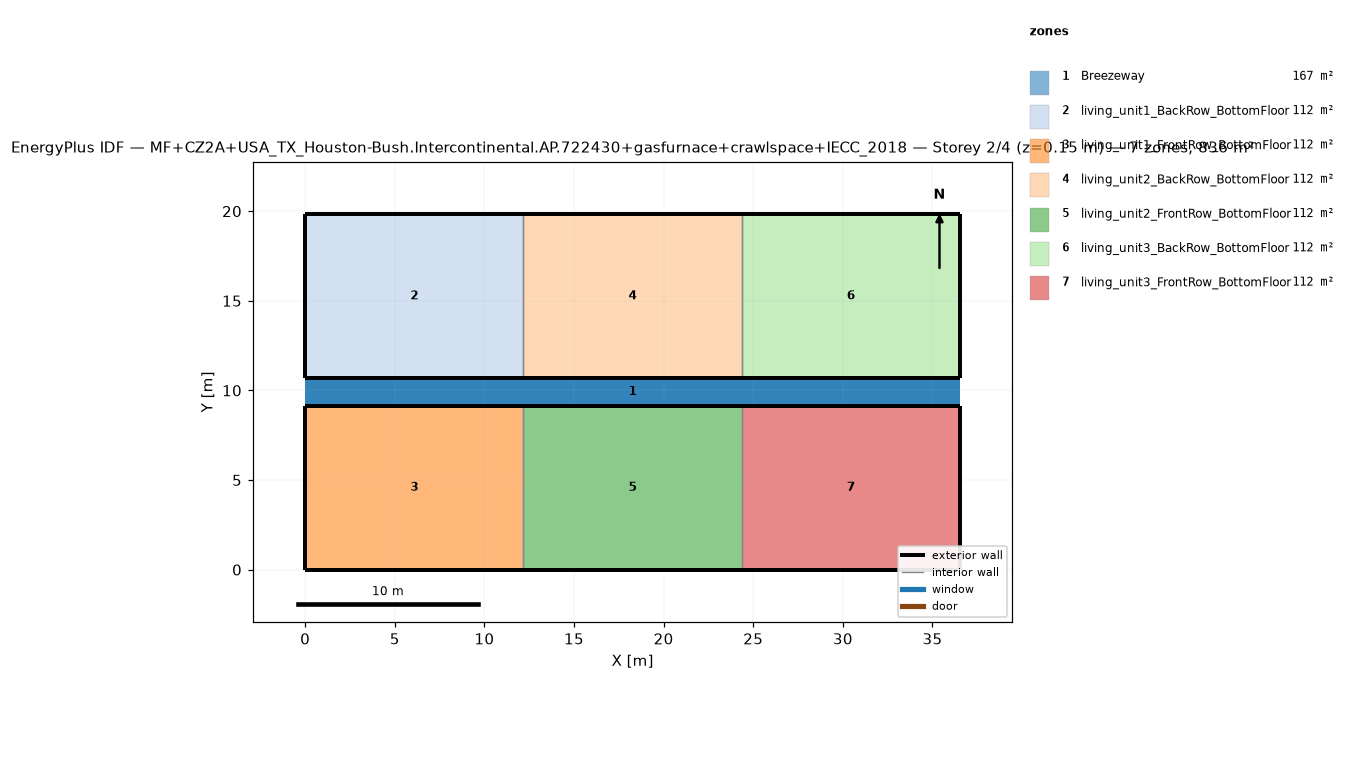
=== STOREY PLAN SPEC (per zone: floor XY polygon, exterior-wall plan segments, windows/doors) ===
zone 1: Breezeway  (167.0 m²)
  floor: (36.54, 9.16) (0.00, 9.16) (0.00, 10.68) (36.54, 10.68)
  floor: (36.54, 9.16) (0.00, 9.16) (0.00, 10.68) (36.54, 10.68)
  floor: (36.54, 9.16) (0.00, 9.16) (0.00, 10.68) (36.54, 10.68)
zone 2: living_unit1_BackRow_BottomFloor  (111.5 m²)
  floor: (12.18, 10.68) (0.00, 10.68) (0.00, 19.84) (12.18, 19.84)
  exterior wall: (0.00, 10.68) – (12.18, 10.68)  [12.2 m]
  exterior wall: (12.18, 19.84) – (0.00, 19.84)  [12.2 m]
  exterior wall: (0.00, 19.84) – (0.00, 10.68)  [9.2 m]
  interior walls: 1
zone 3: living_unit1_FrontRow_BottomFloor  (111.5 m²)
  floor: (12.18, 0.00) (0.00, 0.00) (0.00, 9.16) (12.18, 9.16)
  exterior wall: (0.00, 0.00) – (12.18, 0.00)  [12.2 m]
  exterior wall: (12.18, 9.16) – (0.00, 9.16)  [12.2 m]
  exterior wall: (0.00, 9.16) – (0.00, 0.00)  [9.2 m]
  interior walls: 1
zone 4: living_unit2_BackRow_BottomFloor  (111.5 m²)
  floor: (24.36, 10.68) (12.18, 10.68) (12.18, 19.84) (24.36, 19.84)
  exterior wall: (12.18, 10.68) – (24.36, 10.68)  [12.2 m]
  exterior wall: (24.36, 19.84) – (12.18, 19.84)  [12.2 m]
  interior walls: 2
zone 5: living_unit2_FrontRow_BottomFloor  (111.5 m²)
  floor: (24.36, 0.00) (12.18, 0.00) (12.18, 9.16) (24.36, 9.16)
  exterior wall: (12.18, 0.00) – (24.36, 0.00)  [12.2 m]
  exterior wall: (24.36, 9.16) – (12.18, 9.16)  [12.2 m]
  interior walls: 2
zone 6: living_unit3_BackRow_BottomFloor  (111.5 m²)
  floor: (36.54, 10.68) (24.36, 10.68) (24.36, 19.84) (36.54, 19.84)
  exterior wall: (24.36, 10.68) – (36.54, 10.68)  [12.2 m]
  exterior wall: (36.54, 10.68) – (36.54, 19.84)  [9.2 m]
  exterior wall: (36.54, 19.84) – (24.36, 19.84)  [12.2 m]
  interior walls: 1
zone 7: living_unit3_FrontRow_BottomFloor  (111.5 m²)
  floor: (36.54, 0.00) (24.36, 0.00) (24.36, 9.16) (36.54, 9.16)
  exterior wall: (24.36, 0.00) – (36.54, 0.00)  [12.2 m]
  exterior wall: (36.54, 0.00) – (36.54, 9.16)  [9.2 m]
  exterior wall: (36.54, 9.16) – (24.36, 9.16)  [12.2 m]
  interior walls: 1

=== DERIVED (storey summary) ===
Building: MF+CZ2A+USA_TX_Houston-Bush.Intercontinental.AP.722430+gasfurnace+crawlspace+IECC_2018
Storey: 2 of 4  (floor level z = 0.15 m)
Storey gross floor area: 836.2 m²
Zones on this storey: 7
  - Breezeway: floor 167.0 m²
  - living_unit1_BackRow_BottomFloor: floor 111.5 m²; exterior wall 33.5 m (86.9 m²); WWR 0.0%
  - living_unit1_FrontRow_BottomFloor: floor 111.5 m²; exterior wall 33.5 m (86.9 m²); WWR 0.0%
  - living_unit2_BackRow_BottomFloor: floor 111.5 m²; exterior wall 24.4 m (63.1 m²); WWR 0.0%
  - living_unit2_FrontRow_BottomFloor: floor 111.5 m²; exterior wall 24.4 m (63.1 m²); WWR 0.0%
  - living_unit3_BackRow_BottomFloor: floor 111.5 m²; exterior wall 33.5 m (86.9 m²); WWR 0.0%
  - living_unit3_FrontRow_BottomFloor: floor 111.5 m²; exterior wall 33.5 m (86.9 m²); WWR 0.0%
Zone adjacency (shared interzone walls):
  - living_unit1_BackRow_BottomFloor ↔ living_unit2_BackRow_BottomFloor
  - living_unit1_FrontRow_BottomFloor ↔ living_unit2_FrontRow_BottomFloor
  - living_unit2_BackRow_BottomFloor ↔ living_unit3_BackRow_BottomFloor
  - living_unit2_FrontRow_BottomFloor ↔ living_unit3_FrontRow_BottomFloor